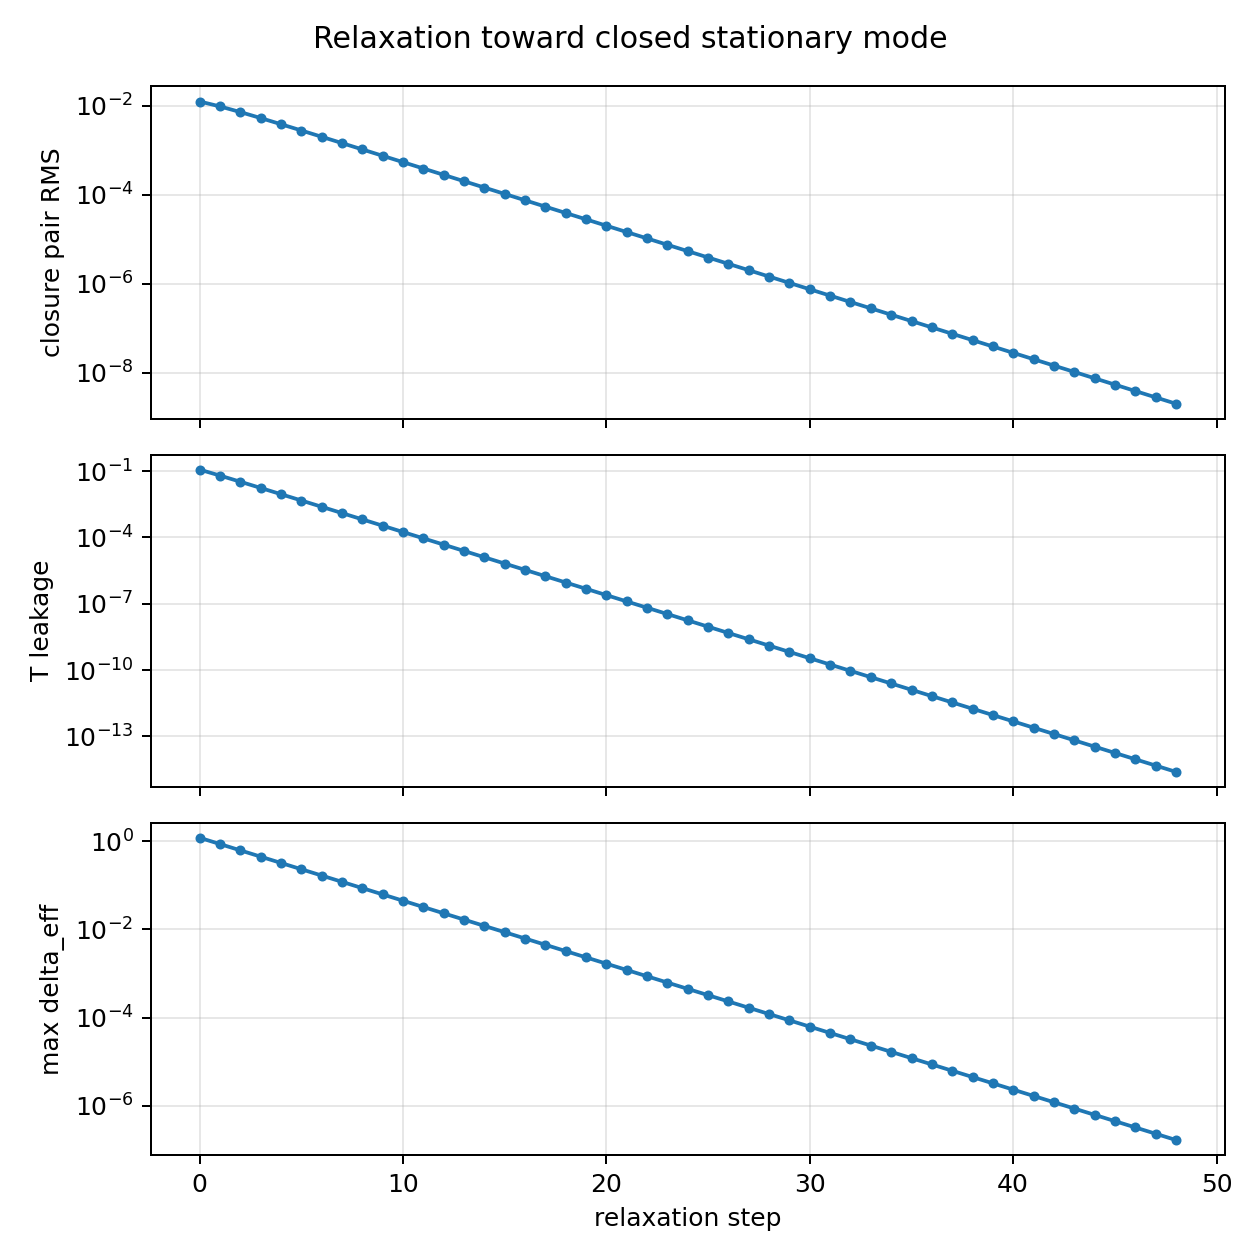

The file beside this chart, header and first rows:
step, relaxation_factor, closure_global_abs, closure_pair_rms, transmission_leakage, reflection_rate, node_relative_norm, max_effective_delta
0.0, 1.0, 0.5187, 0.01232, 0.115, 0.885, 0.2301, 1.188
1.0, 0.72, 0.4046, 0.009532, 0.06177, 0.9382, 0.1235, 0.8554
2.0, 0.5184, 0.3035, 0.007122, 0.03261, 0.9674, 0.06522, 0.6159
3.0, 0.3732, 0.2232, 0.005227, 0.01707, 0.9829, 0.03413, 0.4434
4.0, 0.2687, 0.1625, 0.003801, 0.00889, 0.9911, 0.01778, 0.3193
5.0, 0.1935, 0.1176, 0.002751, 0.00462, 0.9954, 0.009241, 0.2299
6.0, 0.1393, 0.08495, 0.001986, 0.002398, 0.9976, 0.004797, 0.1655
7.0, 0.1003, 0.06126, 0.001432, 0.001244, 0.9988, 0.002488, 0.1192
8.0, 0.07222, 0.04414, 0.001032, 0.0006452, 0.9994, 0.00129, 0.0858
9.0, 0.052, 0.0318, 0.0007431, 0.0003345, 0.9997, 0.0006691, 0.06177
10.0, 0.03744, 0.0229, 0.0005351, 0.0001734, 0.9998, 0.0003469, 0.04448
11.0, 0.02696, 0.01649, 0.0003853, 8.991636989931375e-05, 0.9999, 0.0001798, 0.03202
12.0, 0.01941, 0.01187, 0.0002775, 4.661383564752756e-05, 1, 9.322767129505511e-05, 0.02306
13.0, 0.01397, 0.008548, 0.0001998, 2.4164932067834214e-05, 1, 4.832986413566843e-05, 0.0166
14.0, 0.01006, 0.006155, 0.0001438, 1.2527186691941981e-05, 1, 2.5054373383883963e-05, 0.01195
15.0, 0.007244, 0.004432, 0.0001036, 6.4941166680024735e-06, 1, 1.2988233336004947e-05, 0.008606
16.0, 0.005216, 0.003191, 7.456748802871014e-05, 3.3665562850485297e-06, 1, 6.733112570097059e-06, 0.006196
17.0, 0.003755, 0.002297, 5.3688695269694165e-05, 1.7452244455210765e-06, 1, 3.490448891042153e-06, 0.004461
18.0, 0.002704, 0.001654, 3.865589937060006e-05, 9.047248006401869e-07, 1, 1.8094496012803739e-06, 0.003212
19.0, 0.001947, 0.001191, 2.7832262020063104e-05, 4.6900945706884385e-07, 1, 9.380189141376877e-07, 0.002313
20.0, 0.001402, 0.0008575, 2.0039234056551856e-05, 2.431345349051779e-07, 1, 4.862690698103558e-07, 0.001665
21.0, 0.001009, 0.0006174, 1.4428250537043122e-05, 1.2604095159141012e-07, 1, 2.5208190318282024e-07, 0.001199
22.0, 0.0007266, 0.0004445, 1.0388341139260682e-05, 6.533963164208969e-08, 1, 1.3067926328417937e-07, 0.0008632
23.0, 0.0005232, 0.0003201, 7.479605901170285e-06, 3.387206567132894e-08, 1, 6.774413134265787e-08, 0.0006215
24.0, 0.0003767, 0.0002304, 5.385316353688935e-06, 1.755927901280344e-08, 1, 3.511855802560688e-08, 0.0004475
25.0, 0.0002712, 0.0001659, 3.87742781378972e-06, 9.102730285596755e-09, 1, 1.820546057119351e-08, 0.0003222
26.0, 0.0001953, 0.0001195, 2.7917480405351665e-06, 4.718855392243191e-09, 1, 9.437710784486382e-09, 0.000232
27.0, 0.0001406, 8.60115555896865e-05, 2.0100585946371924e-06, 2.4462546386147482e-09, 1, 4.8925092772294965e-09, 0.000167
28.0, 0.0001012, 6.192832148129796e-05, 1.4472421901736776e-06, 1.2681384055382404e-09, 1, 2.5362768110764808e-09, 0.0001203
29.0, 7.288571130635258e-05, 4.4588392207856694e-05, 1.0420143776845742e-06, 6.574029496676088e-10, 1, 1.3148058993352176e-09, 8.658822503194686e-05
30.0, 5.247771214057386e-05, 3.2103642768790986e-05, 7.502503522163815e-07, 3.40797689171268e-10, 1, 6.81595378342536e-10, 6.234352202300174e-05
31.0, 3.778395274121318e-05, 2.3114622988144178e-05, 5.401802537016075e-07, 1.7666952208347161e-10, 1, 3.5333904416694323e-10, 4.488733585656126e-05
32.0, 2.7204445973673487e-05, 1.664252865163207e-05, 3.8892978270465024e-07, 9.158548025266341e-11, 1, 1.8317096050532682e-10, 3.2318881816724104e-05
33.0, 1.9587201101044912e-05, 1.1982620680833847e-05, 2.800294435620931e-07, 4.7477912964214704e-11, 1, 9.495582592842941e-11, 2.3269594908041354e-05
34.0, 1.4102784792752334e-05, 8.627486916879838e-06, 2.016211993702074e-07, 2.461255008098051e-11, 1, 4.922510016196102e-11, 1.6754108333789773e-05
35.0, 1.015400505078168e-05, 6.211790593946761e-06, 1.451672635486051e-07, 1.2759145962069414e-11, 1, 2.551829192413883e-11, 1.2062958000328635e-05
36.0, 7.31088363656281e-06, 4.472489234778143e-06, 1.0452042975576203e-07, 6.614341266760735e-12, 1, 1.322868253352147e-11, 8.685329760236618e-06
37.0, 5.263836218325223e-06, 3.2201922527344156e-06, 7.525470942443361e-08, 3.4288745126952e-12, 1, 6.8577490253904e-12, 6.253437427370364e-06
38.0, 3.7899620771941604e-06, 2.318538423882029e-06, 5.418339078569973e-08, 1.7775285473829215e-12, 1, 3.555057094765843e-12, 4.502474947706662e-06
39.0, 2.7287726955797955e-06, 1.6693476661862051e-06, 3.9012041365743105e-08, 9.214707989637713e-13, 1, 1.8429415979275425e-12, 3.2417819623487968e-06
40.0, 1.9647163408174524e-06, 1.2019303201675147e-06, 2.8088669783348836e-08, 4.776904621829439e-13, 1, 9.553809243658877e-13, 2.3340830128911333e-06
41.0, 1.4145957653885657e-06, 8.653898307866459e-07, 2.0223842244017234e-08, 2.476347355956716e-13, 1, 4.952694711913432e-13, 1.680539769281616e-06
42.0, 1.0185089510797675e-06, 6.230806783043141e-07, 1.456116641569453e-08, 1.2837384693280524e-13, 1, 2.567476938656105e-13, 1.2099886338827638e-06
43.0, 7.333264447774325e-07, 4.486180884505234e-07, 1.0484039819300611e-08, 6.654900224996865e-14, 1, 1.330980044999373e-13, 8.711918163955898e-07
44.0, 5.279950402397514e-07, 3.230050237215186e-07, 7.548508669896635e-09, 3.449900276638439e-14, 1, 6.899800553276878e-14, 6.272581078048246e-07
45.0, 3.80156428972621e-07, 2.325636170987139e-07, 5.4349262423273605e-09, 1.7884283034093837e-14, 1, 3.5768566068187674e-14, 4.516258376194737e-07
46.0, 2.737126288602871e-07, 1.674458043210406e-07, 3.913146894475282e-09, 9.271212324874293e-15, 1, 1.8542424649748586e-14, 3.251706030860211e-07
47.0, 1.970730927794067e-07, 1.2056097911622792e-07, 2.8174657640211648e-09, 4.806196469214847e-15, 1, 9.612392938429695e-15, 2.3412283422193514e-07
48.0, 1.4189262680117282e-07, 8.680390496640969e-08, 2.028575350094314e-09, 2.4915322496409796e-15, 1, 4.983064499281959e-15, 1.685684406397933e-07
